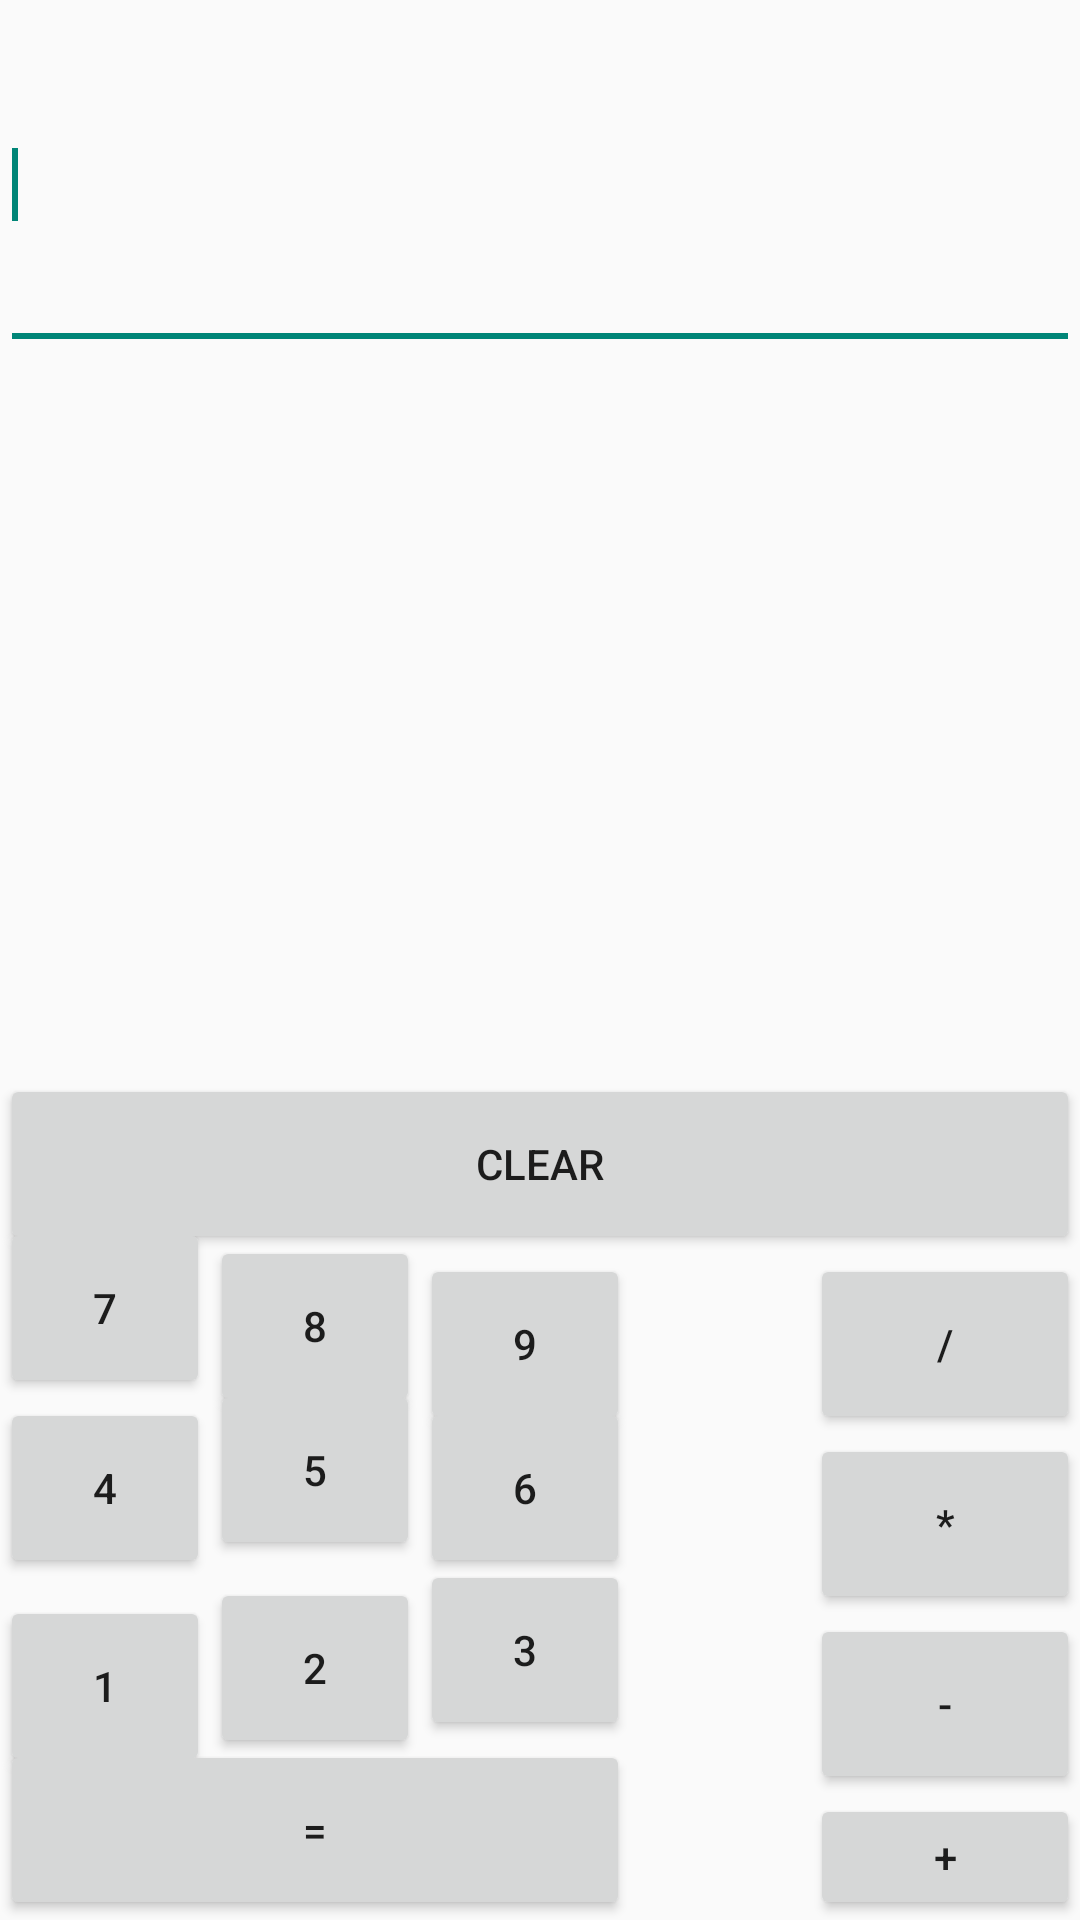

Write the Android layout XML for this screen, with the resource values it uses.
<!-- AndroidManifest.xml: application theme AppTheme -->
<!-- res/layout/activity_calculator_screen.xml -->
<RelativeLayout xmlns:android="http://schemas.android.com/apk/res/android"
    xmlns:tools="http://schemas.android.com/tools"
    android:layout_width="wrap_content"
    android:layout_height="wrap_content" >

    <Button
        android:id="@+id/Btn3_id"
        android:layout_width="70dp"
        android:layout_height="60dp"
        android:layout_above="@+id/Btnequal_id"
        android:layout_toRightOf="@+id/Btn2_id"
        android:onClick="btn3Clicked"
        android:text="3" />

    <Button
        android:id="@+id/Btnmulti_id"
        android:layout_width="90dp"
        android:layout_height="60dp"
        android:layout_alignParentRight="true"
        android:layout_below="@+id/Btn9_id"
        android:onClick="btnmultiClicked"
        android:text="*" />

    <Button
        android:id="@+id/Btnminus_id"
        android:layout_width="90dp"
        android:layout_height="60dp"
        android:layout_alignParentRight="true"
        android:layout_below="@+id/Btnmulti_id"
        android:onClick="btnminusClicked"
        android:text="-" />

    <Button
        android:id="@+id/Btnplus_id"
        android:layout_width="90dp"
        android:layout_height="60dp"
        android:layout_alignParentRight="true"
        android:layout_below="@+id/Btnminus_id"
        android:onClick="btnplusClicked"
        android:text="+" />

    <Button
        android:id="@+id/Btnequal_id"
        android:layout_width="110dp"
        android:layout_height="60dp"
        android:layout_alignParentBottom="true"
        android:layout_alignParentLeft="true"
        android:layout_alignRight="@+id/Btn3_id"
        android:onClick="btnequalClicked"
        android:text="=" />

    <Button
        android:id="@+id/Btndivide_id"
        android:layout_width="wrap_content"
        android:layout_height="60dp"
        android:layout_above="@+id/Btnmulti_id"
        android:layout_alignLeft="@+id/Btnmulti_id"
        android:layout_alignParentRight="true"
        android:onClick="btndivideClicked"
        android:text="/" />

    <Button
        android:id="@+id/Btn2_id"
        android:layout_width="70dp"
        android:layout_height="60dp"
        android:layout_alignBaseline="@+id/Btn3_id"
        android:layout_alignBottom="@+id/Btn3_id"
        android:layout_toLeftOf="@+id/Btn6_id"
        android:onClick="btn2Clicked"
        android:text="2" />

    <Button
        android:id="@+id/Btn1_id"
        android:layout_width="70dp"
        android:layout_height="60dp"
        android:layout_alignBaseline="@+id/Btn2_id"
        android:layout_alignBottom="@+id/Btn2_id"
        android:layout_toLeftOf="@+id/Btn2_id"
        android:onClick="btn1Clicked"
        android:text="1" />

    <Button
        android:id="@+id/Btn4_id"
        android:layout_width="70dp"
        android:layout_height="60dp"
        android:layout_above="@+id/Btn2_id"
        android:layout_toLeftOf="@+id/Btn8_id"
        android:onClick="btn4Clicked"
        android:text="4" />

    <Button
        android:id="@+id/Btn5_id"
        android:layout_width="70dp"
        android:layout_height="60dp"
        android:layout_above="@+id/Btn3_id"
        android:layout_toLeftOf="@+id/Btn9_id"
        android:onClick="btn5Clicked"
        android:text="5" />

    <Button
        android:id="@+id/Btn6_id"
        android:layout_width="70dp"
        android:layout_height="60dp"
        android:layout_alignBaseline="@+id/Btn5_id"
        android:layout_alignBottom="@+id/Btn5_id"
        android:layout_alignLeft="@+id/Btn9_id"
        android:onClick="btn6Clicked"
        android:text="6" />

    <Button
        android:id="@+id/Btn7_id"
        android:layout_width="70dp"
        android:layout_height="60dp"
        android:layout_above="@+id/Btn4_id"
        android:layout_alignParentLeft="true"
        android:onClick="btn7Clicked"
        android:text="7" />

    <Button
        android:id="@+id/Btn8_id"
        android:layout_width="70dp"
        android:layout_height="60dp"
        android:layout_alignBaseline="@+id/Btn7_id"
        android:layout_alignBottom="@+id/Btn7_id"
        android:layout_toRightOf="@+id/Btn7_id"
        android:onClick="btn8Clicked"
        android:text="8" />

    <Button
        android:id="@+id/Btn9_id"
        android:layout_width="70dp"
        android:layout_height="60dp"
        android:layout_alignBaseline="@+id/Btn8_id"
        android:layout_alignBottom="@+id/Btn8_id"
        android:layout_toRightOf="@+id/Btn8_id"
        android:onClick="btn9Clicked"
        android:text="9" />

    <Button
        android:id="@+id/Btnclear_id"
        android:layout_width="90dp"
        android:layout_height="60dp"
        android:layout_above="@+id/Btndivide_id"
        android:layout_alignParentLeft="true"
        android:layout_alignParentRight="true"
        android:onClick="btnclearClicked"
        android:text="clear" />

    <EditText
        android:id="@+id/result_id"
        android:layout_width="fill_parent"
        android:layout_height="120dp"
        android:layout_alignParentLeft="true"
        android:layout_alignParentTop="true"
        android:ems="10" >

        <requestFocus />
    </EditText>

</RelativeLayout>
<!-- resources referenced by this layout -->
<resources>
  <style name="AppTheme" parent="AppBaseTheme">
          
      </style>
  <style name="AppBaseTheme" parent="Theme.AppCompat.Light">
          
      </style>
</resources>
